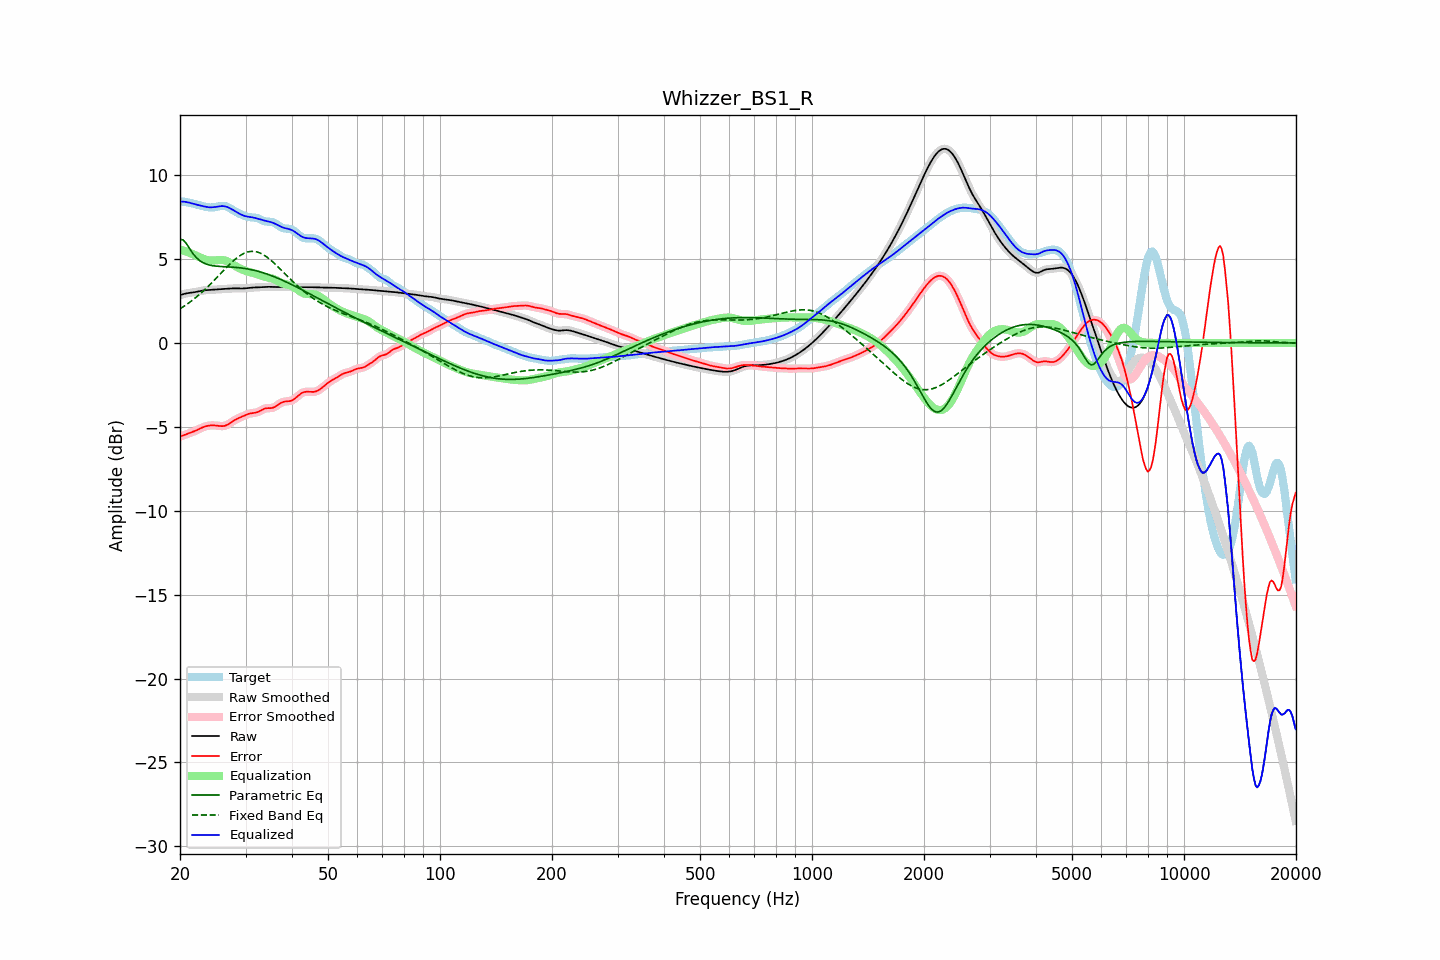

The table this chart was drawn from, first rows:
frequency, raw, error, smoothed, error_smoothed, equalization, parametric_eq, fixed_band_eq, equalized_raw, equalized_smoothed, target
20.00, 2.85, -5.58, 2.85, -5.58, 5.58, 6.18, 2.04, 8.43, 8.43, 8.44
20.20, 2.88, -5.55, 2.88, -5.55, 5.55, 6.16, 2.10, 8.43, 8.43, 8.43
20.40, 2.91, -5.51, 2.91, -5.51, 5.52, 6.14, 2.16, 8.42, 8.43, 8.42
20.61, 2.94, -5.48, 2.93, -5.48, 5.48, 6.03, 2.22, 8.42, 8.42, 8.42
20.81, 2.96, -5.44, 2.96, -5.44, 5.45, 5.92, 2.29, 8.40, 8.40, 8.40
21.02, 2.97, -5.41, 2.97, -5.41, 5.41, 5.77, 2.36, 8.38, 8.38, 8.38
21.23, 2.99, -5.37, 2.99, -5.37, 5.37, 5.62, 2.42, 8.36, 8.36, 8.36
21.44, 3.00, -5.34, 3.00, -5.34, 5.33, 5.48, 2.50, 8.33, 8.33, 8.33
21.66, 3.01, -5.30, 3.01, -5.30, 5.30, 5.34, 2.57, 8.31, 8.31, 8.31
21.87, 3.03, -5.26, 3.03, -5.26, 5.25, 5.22, 2.65, 8.28, 8.28, 8.29
22.09, 3.04, -5.22, 3.04, -5.22, 5.21, 5.10, 2.72, 8.25, 8.25, 8.26
22.31, 3.06, -5.17, 3.06, -5.17, 5.17, 5.02, 2.80, 8.23, 8.23, 8.24
22.54, 3.08, -5.12, 3.08, -5.12, 5.12, 4.93, 2.88, 8.21, 8.21, 8.21
22.76, 3.10, -5.08, 3.10, -5.08, 5.08, 4.86, 2.97, 8.18, 8.18, 8.18
22.99, 3.12, -5.03, 3.12, -5.03, 5.04, 4.80, 3.05, 8.16, 8.16, 8.16
23.22, 3.14, -5.00, 3.14, -5.00, 5.00, 4.76, 3.14, 8.14, 8.14, 8.13
23.45, 3.15, -4.97, 3.15, -4.97, 4.97, 4.71, 3.23, 8.12, 8.12, 8.11
23.69, 3.15, -4.94, 3.15, -4.94, 4.95, 4.68, 3.32, 8.10, 8.10, 8.10
23.92, 3.16, -4.93, 3.16, -4.93, 4.93, 4.65, 3.42, 8.09, 8.09, 8.09
24.16, 3.17, -4.91, 3.17, -4.91, 4.92, 4.63, 3.51, 8.08, 8.08, 8.08
24.40, 3.17, -4.91, 3.17, -4.91, 4.91, 4.61, 3.61, 8.09, 8.09, 8.08
24.65, 3.18, -4.91, 3.18, -4.91, 4.92, 4.60, 3.71, 8.10, 8.10, 8.09
24.89, 3.18, -4.92, 3.18, -4.92, 4.92, 4.58, 3.81, 8.11, 8.11, 8.10
25.14, 3.19, -4.93, 3.19, -4.93, 4.93, 4.58, 3.91, 8.13, 8.13, 8.12
25.39, 3.20, -4.94, 3.20, -4.94, 4.94, 4.57, 4.01, 8.14, 8.14, 8.14
25.65, 3.21, -4.95, 3.21, -4.95, 4.95, 4.56, 4.11, 8.15, 8.15, 8.16
25.91, 3.21, -4.96, 3.21, -4.96, 4.95, 4.55, 4.21, 8.16, 8.16, 8.17
26.16, 3.22, -4.95, 3.22, -4.95, 4.94, 4.55, 4.31, 8.16, 8.16, 8.17
26.43, 3.23, -4.93, 3.23, -4.93, 4.91, 4.54, 4.41, 8.14, 8.14, 8.16
26.69, 3.23, -4.89, 3.23, -4.89, 4.88, 4.54, 4.51, 8.11, 8.11, 8.13
26.96, 3.24, -4.85, 3.24, -4.85, 4.84, 4.53, 4.60, 8.08, 8.08, 8.09
27.23, 3.25, -4.79, 3.25, -4.79, 4.79, 4.53, 4.70, 8.03, 8.03, 8.04
27.50, 3.25, -4.72, 3.25, -4.72, 4.73, 4.52, 4.79, 7.98, 7.98, 7.98
27.77, 3.26, -4.66, 3.26, -4.66, 4.67, 4.52, 4.88, 7.93, 7.93, 7.92
28.05, 3.26, -4.60, 3.26, -4.60, 4.61, 4.51, 4.96, 7.87, 7.87, 7.86
28.33, 3.26, -4.55, 3.26, -4.55, 4.56, 4.50, 5.04, 7.81, 7.81, 7.80
28.62, 3.25, -4.50, 3.25, -4.50, 4.50, 4.49, 5.12, 7.76, 7.76, 7.75
28.90, 3.25, -4.45, 3.25, -4.45, 4.45, 4.48, 5.18, 7.70, 7.70, 7.70
29.19, 3.25, -4.41, 3.25, -4.41, 4.41, 4.47, 5.25, 7.66, 7.65, 7.66
29.48, 3.25, -4.37, 3.25, -4.37, 4.36, 4.46, 5.30, 7.61, 7.61, 7.62
29.78, 3.25, -4.33, 3.25, -4.33, 4.32, 4.45, 5.35, 7.58, 7.58, 7.58
30.08, 3.26, -4.29, 3.26, -4.29, 4.29, 4.43, 5.39, 7.55, 7.55, 7.55
30.38, 3.27, -4.25, 3.27, -4.25, 4.26, 4.41, 5.42, 7.53, 7.53, 7.52
30.68, 3.28, -4.22, 3.28, -4.22, 4.23, 4.40, 5.44, 7.52, 7.52, 7.50
30.99, 3.29, -4.20, 3.29, -4.20, 4.21, 4.38, 5.46, 7.50, 7.50, 7.49
31.30, 3.30, -4.18, 3.30, -4.18, 4.19, 4.36, 5.46, 7.49, 7.49, 7.48
31.61, 3.31, -4.17, 3.31, -4.17, 4.16, 4.34, 5.46, 7.47, 7.47, 7.47
31.93, 3.31, -4.15, 3.31, -4.15, 4.13, 4.31, 5.44, 7.44, 7.44, 7.46
32.24, 3.31, -4.13, 3.31, -4.13, 4.10, 4.29, 5.42, 7.42, 7.42, 7.44
32.57, 3.32, -4.09, 3.32, -4.09, 4.07, 4.26, 5.39, 7.39, 7.39, 7.41
32.89, 3.32, -4.04, 3.32, -4.04, 4.03, 4.23, 5.35, 7.36, 7.36, 7.37
33.22, 3.33, -3.99, 3.33, -3.99, 4.00, 4.21, 5.31, 7.33, 7.33, 7.32
33.55, 3.34, -3.94, 3.34, -3.94, 3.97, 4.18, 5.25, 7.31, 7.31, 7.28
33.89, 3.35, -3.90, 3.35, -3.91, 3.94, 4.14, 5.19, 7.28, 7.28, 7.25
34.23, 3.35, -3.89, 3.35, -3.89, 3.92, 4.11, 5.13, 7.26, 7.26, 7.24
34.57, 3.35, -3.88, 3.35, -3.89, 3.89, 4.08, 5.05, 7.24, 7.24, 7.23
34.92, 3.34, -3.89, 3.34, -3.88, 3.87, 4.04, 4.98, 7.22, 7.22, 7.23
35.27, 3.34, -3.88, 3.34, -3.88, 3.85, 4.01, 4.89, 7.19, 7.19, 7.22
35.62, 3.34, -3.85, 3.34, -3.85, 3.82, 3.97, 4.81, 7.16, 7.16, 7.19
35.97, 3.34, -3.81, 3.34, -3.81, 3.78, 3.93, 4.72, 7.12, 7.12, 7.15
... 635 more rows
